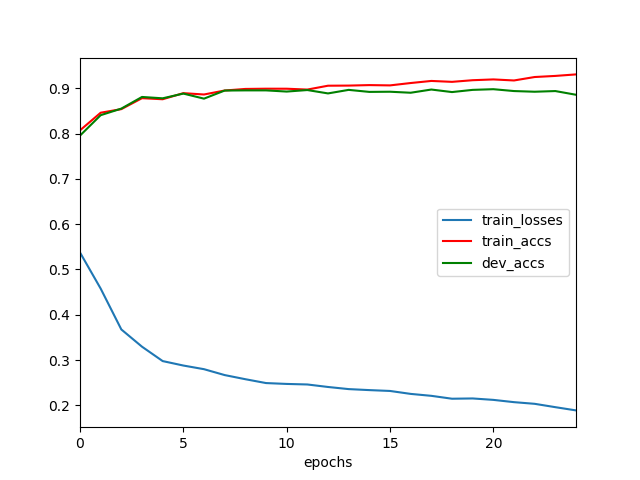

The file beside this chart, header and first rows:
	epochs	train_losses	train_accs	dev_accs
0	0	0.5375	0.8074	0.7958
1	1	0.4578	0.8463	0.8408
2	2	0.3675	0.8542	0.8554
3	3	0.3295	0.8784	0.8811
4	4	0.2977	0.8761	0.8781
5	5	0.2879	0.8895	0.8886
6	6	0.2798	0.8865	0.8774
7	7	0.2668	0.8953	0.8953
8	8	0.2577	0.8988	0.8956
9	9	0.2491	0.8993	0.8956
10	10	0.2472	0.8993	0.893
11	11	0.246	0.8974	0.8964
12	12	0.2405	0.906	0.8889
13	13	0.2358	0.9062	0.8968
14	14	0.2336	0.9073	0.8923
15	15	0.2317	0.9067	0.8927
16	16	0.2252	0.9119	0.8904
17	17	0.2209	0.9165	0.8975
18	18	0.2146	0.9145	0.8919
19	19	0.2151	0.9181	0.8968
20	20	0.212	0.9198	0.8982
21	21	0.207	0.9175	0.8941
22	22	0.2033	0.9251	0.8927
23	23	0.1959	0.9276	0.8941
24	24	0.1888	0.9309	0.8859
